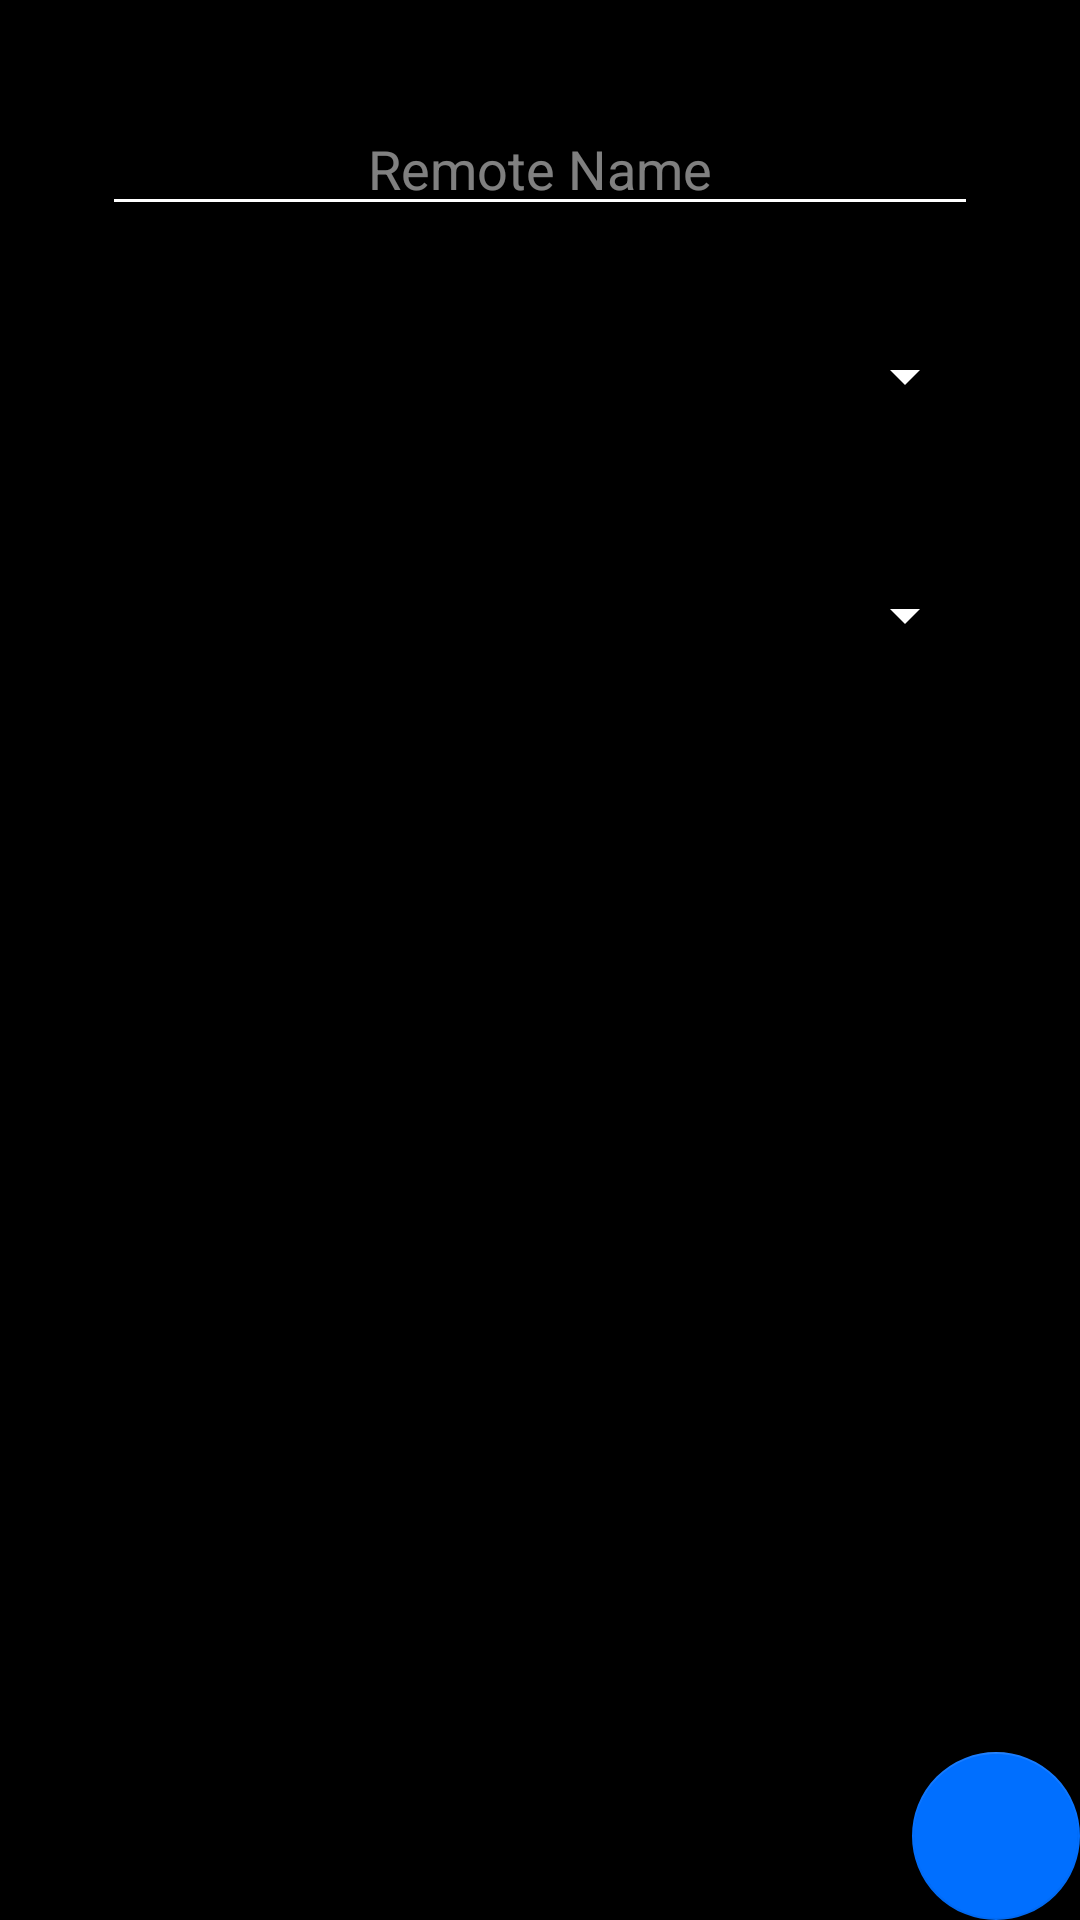

This screen was rendered from an Android layout file. Write that file and the resources it references.
<!-- AndroidManifest.xml: application theme AppTheme -->
<!-- res/layout/activity_add_remote.xml -->
<?xml version="1.0" encoding="utf-8"?>
<android.support.design.widget.CoordinatorLayout xmlns:android="http://schemas.android.com/apk/res/android"
    xmlns:app="http://schemas.android.com/apk/res-auto"
    xmlns:tools="http://schemas.android.com/tools"
    android:layout_width="match_parent"
    android:layout_height="match_parent"
    android:background="@android:color/black"
    android:theme="@style/Base.ThemeOverlay.AppCompat.Dark.ActionBar"
    tools:context="paronomasia.audioir.AddRemote">

    <include layout="@layout/content_add_remote" />

    <android.support.design.widget.FloatingActionButton
        android:id="@+id/fab"
        android:layout_width="wrap_content"
        android:layout_height="wrap_content"
        android:layout_gravity="bottom|end"
        android:layout_margin="@dimen/fab_margin"
        app:srcCompat="@drawable/ic_add_white_48dp" />

</android.support.design.widget.CoordinatorLayout>
<!-- res/layout/content_add_remote.xml (included above) -->
<?xml version="1.0" encoding="utf-8"?>
<android.support.constraint.ConstraintLayout xmlns:android="http://schemas.android.com/apk/res/android"
    xmlns:app="http://schemas.android.com/apk/res-auto"
    xmlns:tools="http://schemas.android.com/tools"
    android:layout_width="match_parent"
    android:layout_height="match_parent"
    android:theme="@style/Base.ThemeOverlay.AppCompat.Dark.ActionBar"
    app:layout_behavior="@string/appbar_scrolling_view_behavior"
    tools:context="paronomasia.audioir.AddRemote"
    tools:showIn="@layout/activity_add_remote">

    <EditText
        android:id="@+id/remoteNameField"
        android:layout_width="292dp"
        android:layout_height="41dp"
        android:layout_marginBottom="8dp"
        android:layout_marginEnd="8dp"
        android:layout_marginStart="8dp"
        android:layout_marginTop="8dp"
        android:ems="10"
        android:hint="@string/nameHint"
        android:inputType="textPersonName"
        android:textAlignment="center"
        app:layout_constraintBottom_toBottomOf="parent"
        app:layout_constraintEnd_toEndOf="parent"
        app:layout_constraintStart_toStartOf="parent"
        app:layout_constraintTop_toTopOf="parent"
        app:layout_constraintVertical_bias="0.045"
        tools:layout_editor_absoluteX="21dp"
        tools:layout_editor_absoluteY="39dp" />

    <Spinner
        android:id="@+id/vendorMenu"
        style="@android:style/Widget.Material.Spinner"
        android:layout_width="292dp"


        android:layout_height="41dp"
        android:layout_marginBottom="8dp"
        android:layout_marginEnd="8dp"
        android:layout_marginStart="8dp"
        android:layout_marginTop="8dp"
        android:foregroundTint="@android:color/white"
        app:layout_constraintBottom_toBottomOf="parent"
        app:layout_constraintEnd_toEndOf="parent"
        app:layout_constraintHorizontal_bias="0.495"
        app:layout_constraintStart_toStartOf="parent"
        app:layout_constraintTop_toBottomOf="@+id/remoteNameField"
        app:layout_constraintVertical_bias="0.043" />


    <Spinner
        android:id="@+id/typeMenu"
        android:layout_width="292dp"
        android:layout_height="41dp"


        android:layout_marginBottom="8dp"
        android:layout_marginEnd="8dp"
        android:layout_marginStart="8dp"
        android:layout_marginTop="8dp"
        android:foregroundTint="@android:color/white"
        android:labelFor="@+id/vendorMenu"
        app:layout_constraintBottom_toBottomOf="parent"
        app:layout_constraintEnd_toEndOf="parent"
        app:layout_constraintHorizontal_bias="0.495"
        app:layout_constraintStart_toStartOf="parent"
        app:layout_constraintTop_toBottomOf="@+id/vendorMenu"
        app:layout_constraintVertical_bias="0.07" />

</android.support.constraint.ConstraintLayout>
<!-- resources referenced by this layout -->
<resources>
  <string name="nameHint">Remote Name</string>
  <style name="AppTheme" parent="Theme.AppCompat.Light.NoActionBar">
          
          <item name="colorPrimary">@color/colorPrimary</item>
          <item name="colorPrimaryDark">@color/colorPrimaryDark</item>
          <item name="colorAccent">@color/colorAccent</item>
      </style>
  <color name="colorPrimary">#3F51B5</color>
  <color name="colorPrimaryDark">#303F9F</color>
  <color name="colorAccent">#006fff</color>
</resources>
